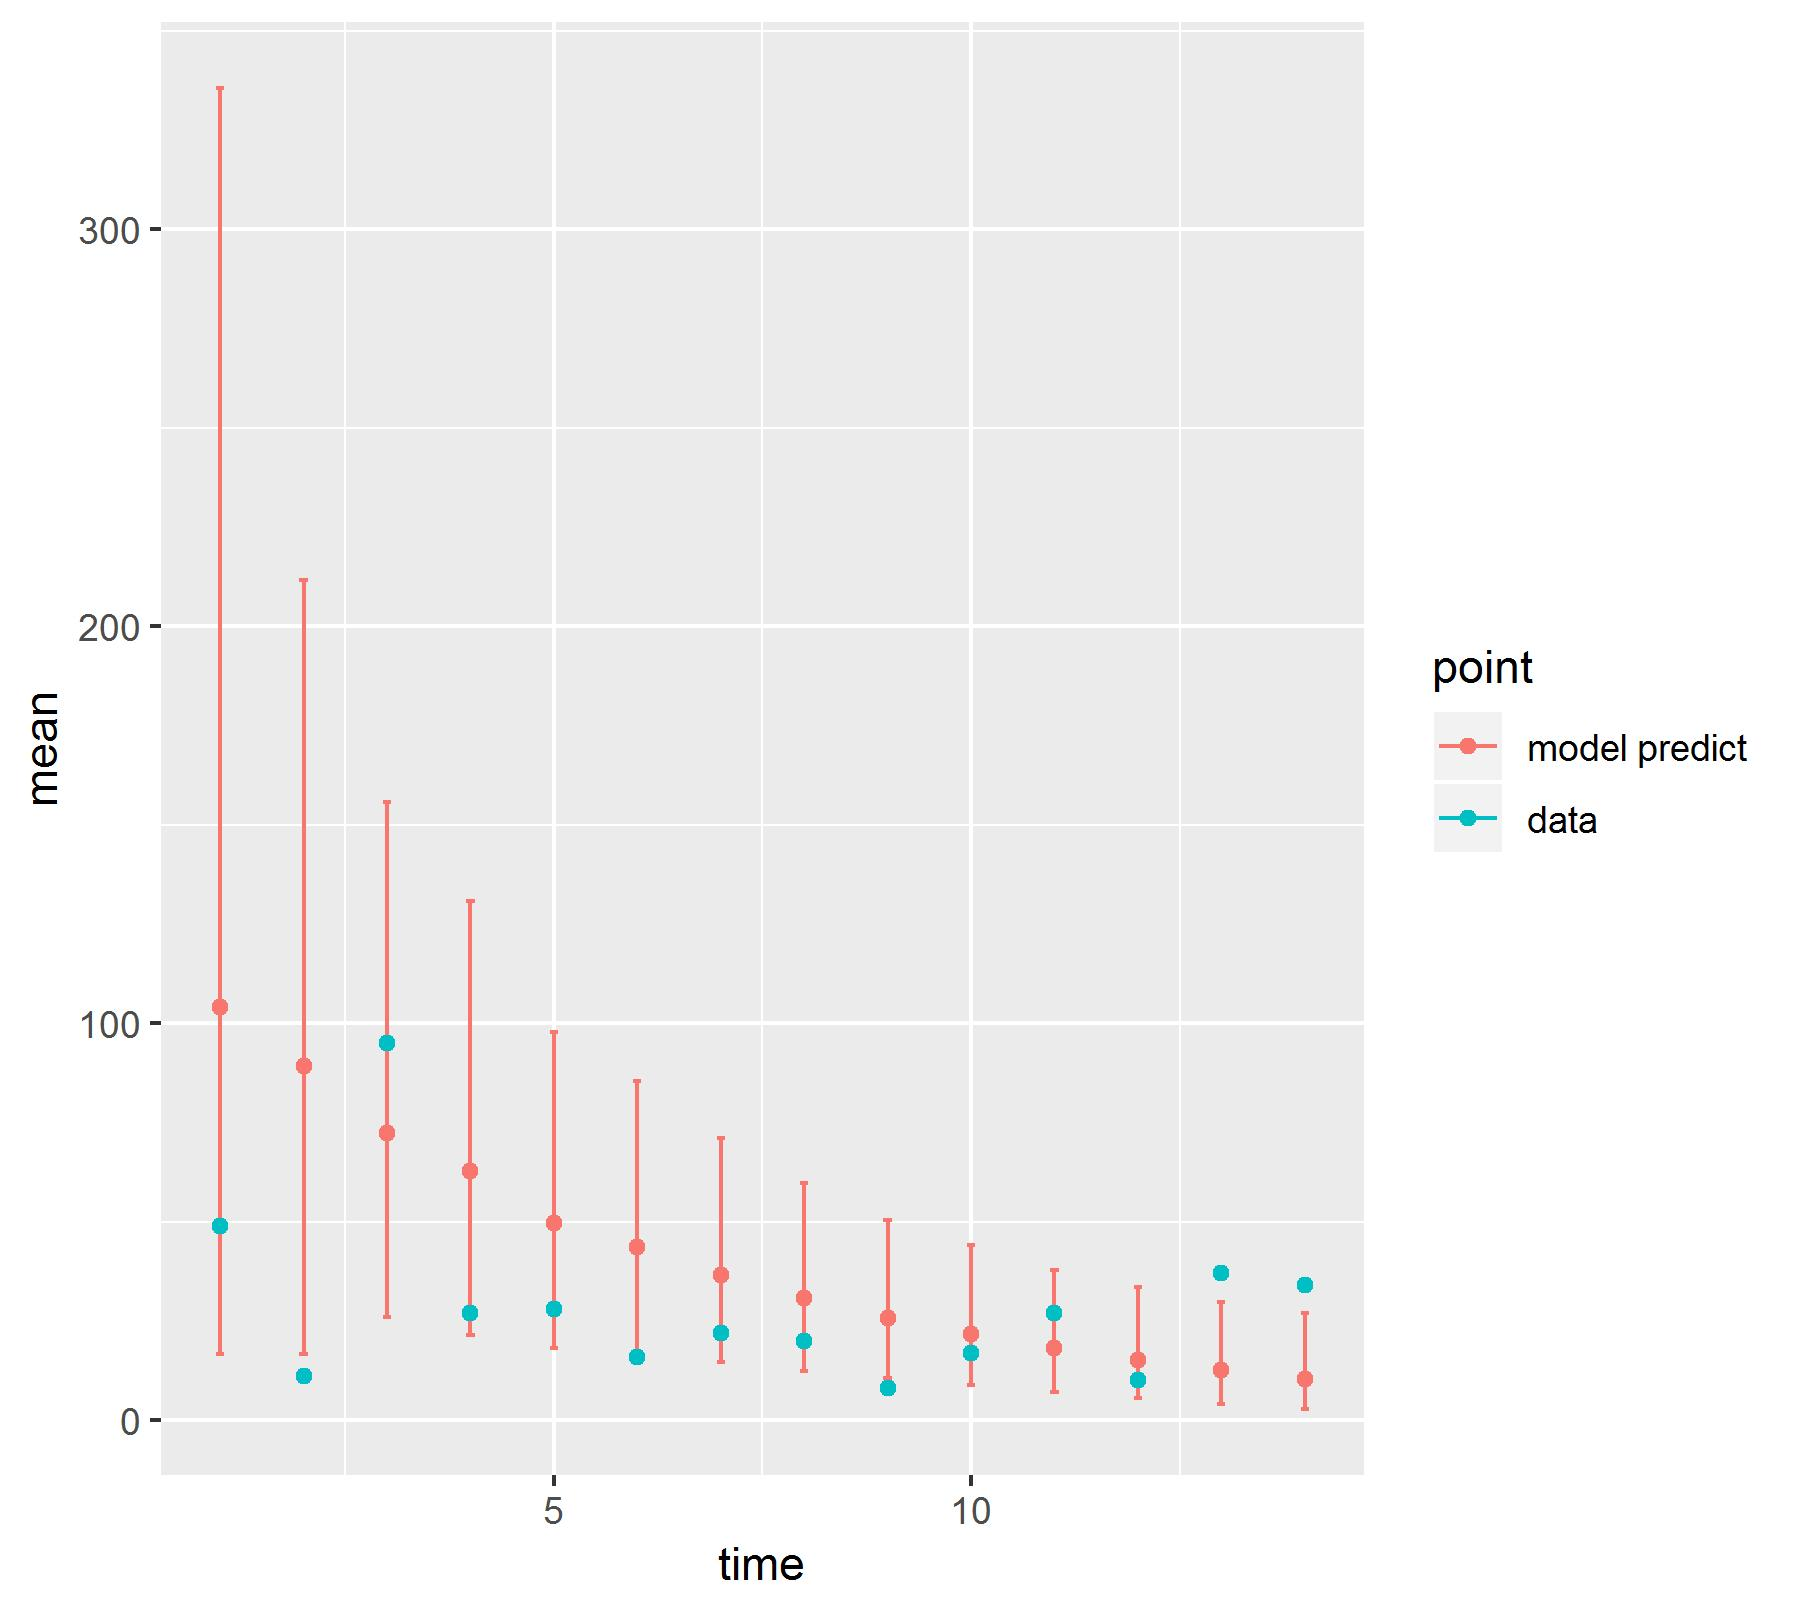

The data file committed next to this chart (first rows):
, point, mean, low, high, time
1, model predict, 104.1, 16.57, 335.5, 1
2, model predict, 89.23, 16.69, 211.7, 2
3, model predict, 72.34, 25.92, 155.7, 3
4, model predict, 62.7, 21.5, 130.7, 4
5, model predict, 49.65, 18.28, 97.87, 5
6, model predict, 43.56, 16.86, 85.32, 6
7, model predict, 36.55, 14.57, 71.2, 7
8, model predict, 30.65, 12.45, 59.69, 8
9, model predict, 25.74, 10.62, 50.5, 9
10, model predict, 21.82, 8.925, 44.16, 10
11, model predict, 18.1, 7.148, 37.7, 11
12, model predict, 15.21, 5.59, 33.65, 12
13, model predict, 12.62, 4.106, 29.74, 13
14, model predict, 10.47, 2.878, 27, 14
X1993, data, 49, 49, 49, 1
X1994, data, 11, 11, 11, 2
X1995, data, 95, 95, 95, 3
X1996, data, 27, 27, 27, 4
X1997, data, 28, 28, 28, 5
X1998, data, 16, 16, 16, 6
X1999, data, 22, 22, 22, 7
X2000, data, 20, 20, 20, 8
X2001, data, 8, 8, 8, 9
X2002, data, 17, 17, 17, 10
X2003, data, 27, 27, 27, 11
X2004, data, 10, 10, 10, 12
X2005, data, 37, 37, 37, 13
X2006, data, 34, 34, 34, 14
